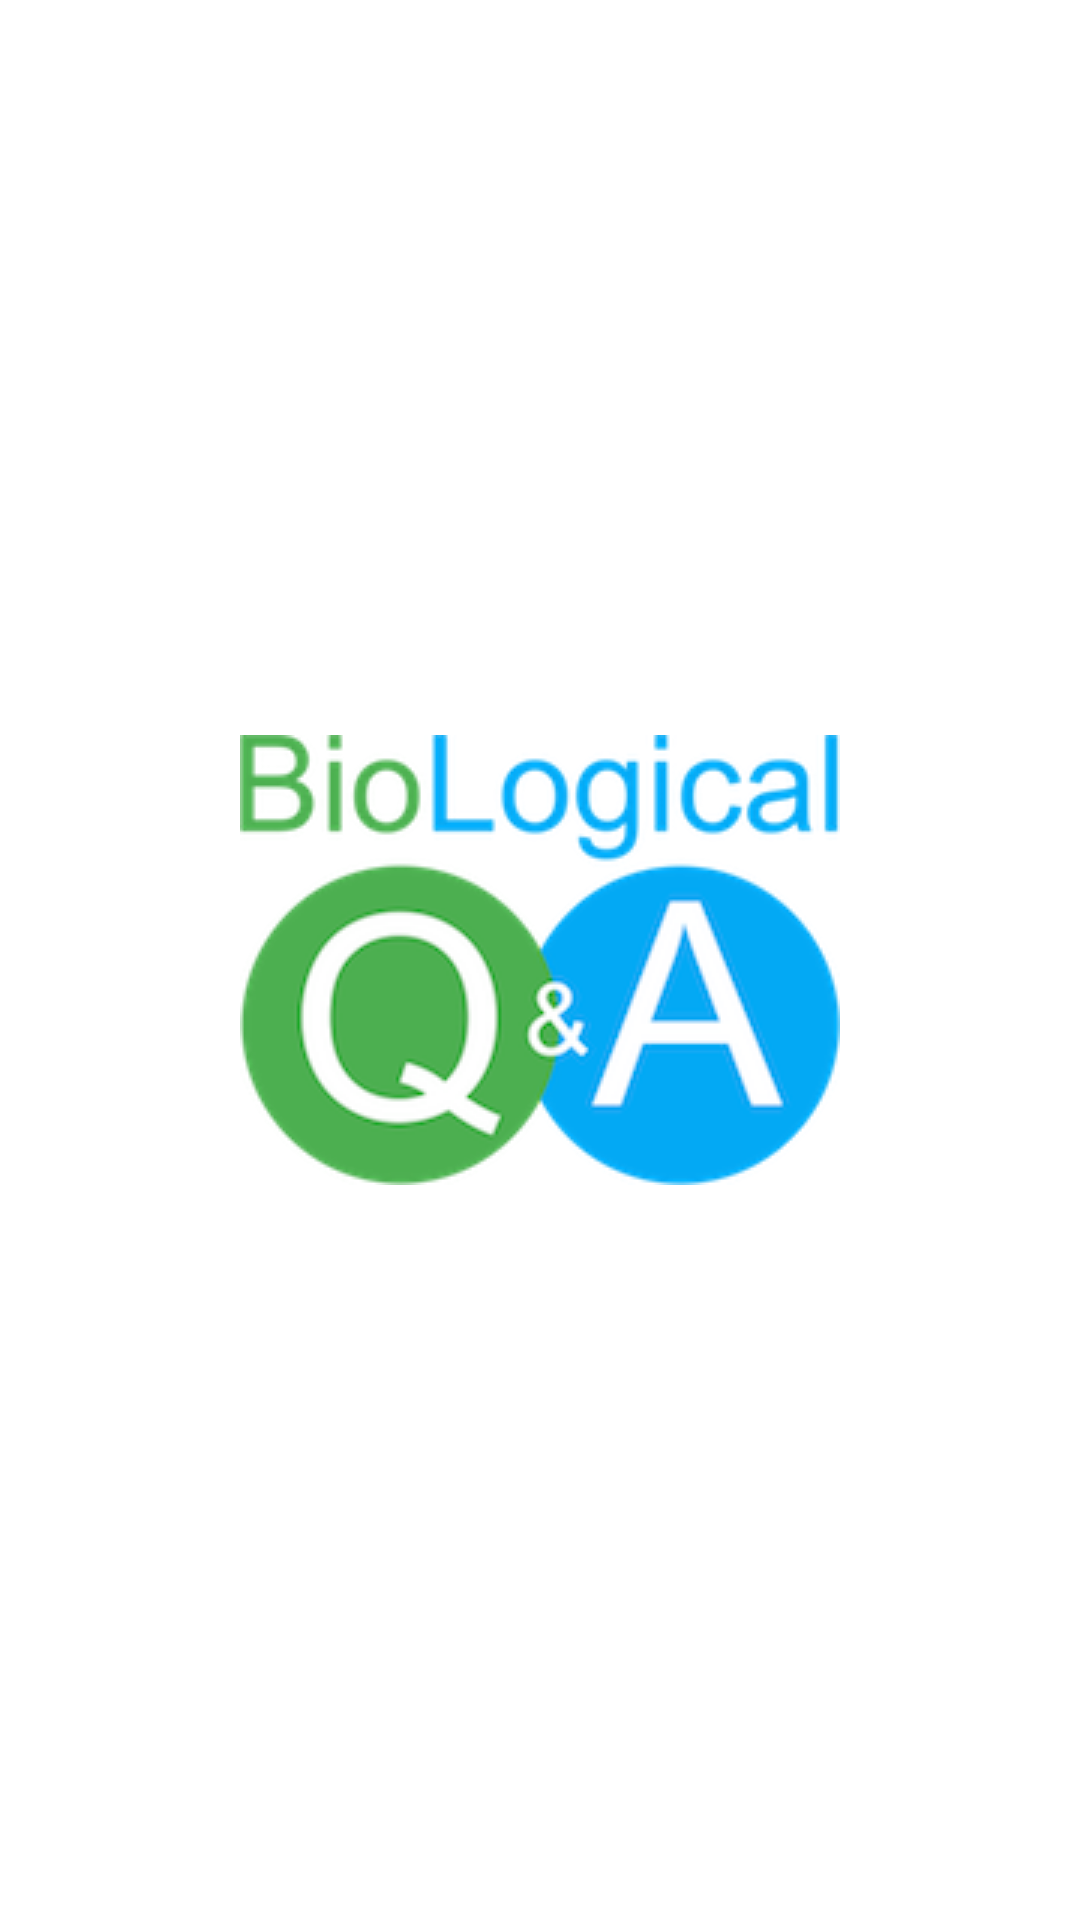

Layout XML and referenced resources for this Android screen:
<!-- AndroidManifest.xml: activity theme AppTheme.Launcher -->
<!-- res/layout/activity_main.xml -->
<LinearLayout xmlns:android="http://schemas.android.com/apk/res/android"
    xmlns:tools="http://schemas.android.com/tools"
    android:orientation="vertical"
    android:layout_width="fill_parent"
    android:layout_height="fill_parent"

    tools:context=".MainActivity">

    <ListView
        android:layout_width="match_parent"
        android:layout_height="match_parent"
        android:id="@+id/listView" />

</LinearLayout>
<!-- resources referenced by this layout -->
<resources>
  <style name="AppTheme.Launcher">
          <item name="android:windowBackground">@drawable/launcher_screen</item>
          <item name="android:windowNoTitle">true</item>
      </style>
  <!-- drawable launcher_screen (drawable) -->
  <?xml version="1.0" encoding="utf-8"?>
  
  <layer-list xmlns:android="http://schemas.android.com/apk/res/android"
      android:opacity="opaque">
      
  
      
  
      
      
      <item android:drawable="@color/launcher_screen_background"/>
      <item>
          <bitmap
              android:gravity="center"
              android:tileMode="disabled"
              android:src="@drawable/logo"/>
      </item>
  </layer-list>
  <color name="launcher_screen_background">#FFFFFF</color>
  <!-- drawable logo: png bitmap (drawable, 35034 bytes) -->
</resources>
